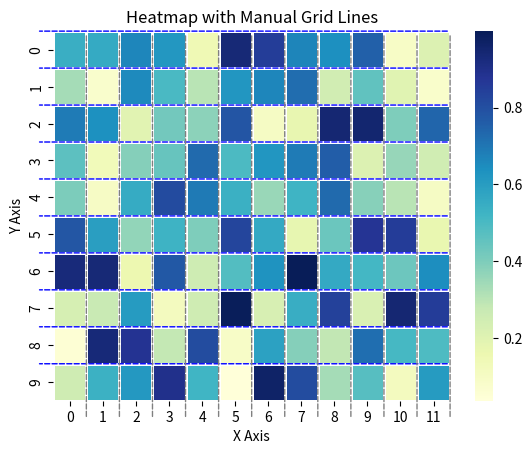

Recreate this plot in Python.
import matplotlib.pyplot as plt
import seaborn as sns
import numpy as np

# Generate some random data
data = np.random.rand(10, 12)

# Create the heatmap with seaborn
ax = sns.heatmap(data, cmap='YlGnBu', linewidths=1, linecolor='white')

# Manually draw lines between cells using annotate
for i in range(data.shape[0]):
    ax.annotate('', xy=(-0.5, i), xytext=(data.shape[1], i),
                xycoords='data', textcoords='data',
                arrowprops=dict(color='blue', linestyle='--', linewidth=1, arrowstyle='-'),
                annotation_clip=False)

for j in range(data.shape[1]):
    ax.annotate('', xy=(j + 1, 0), xytext=(j + 1, data.shape[0] + 0.5),
                xycoords='data', textcoords='data',
                arrowprops=dict(color='grey', linestyle='--', linewidth=1, arrowstyle='-'),
                annotation_clip=False)

# Annotate the plot
plt.title('Heatmap with Manual Grid Lines')
plt.xlabel('X Axis')
plt.ylabel('Y Axis')

plt.show()
